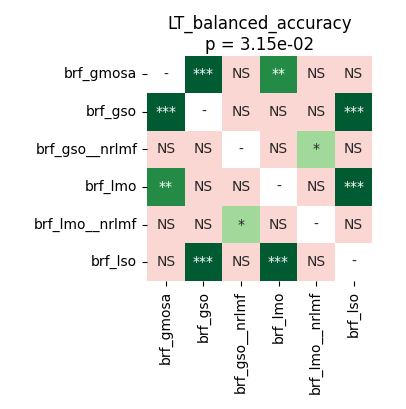

Data behind this chart, as committed beside it:
	brf_gmosa	brf_gso	brf_gso__nrlmf	brf_lmo	brf_lmo__nrlmf	brf_lso
brf_gmosa	1.0	0.0007629	0.1226	0.002174	0.5415	0.2158
brf_gso	0.0007629	1.0	0.6392	0.4062	0.1226	0.0007629
brf_gso__nrlmf	0.1226	0.6392	1.0	0.9799	0.01547	0.1226
brf_lmo	0.002174	0.4062	0.9799	1.0	0.1557	0.0007629
brf_lmo__nrlmf	0.5415	0.1226	0.01547	0.1557	1.0	0.6392
brf_lso	0.2158	0.0007629	0.1226	0.0007629	0.6392	1.0
